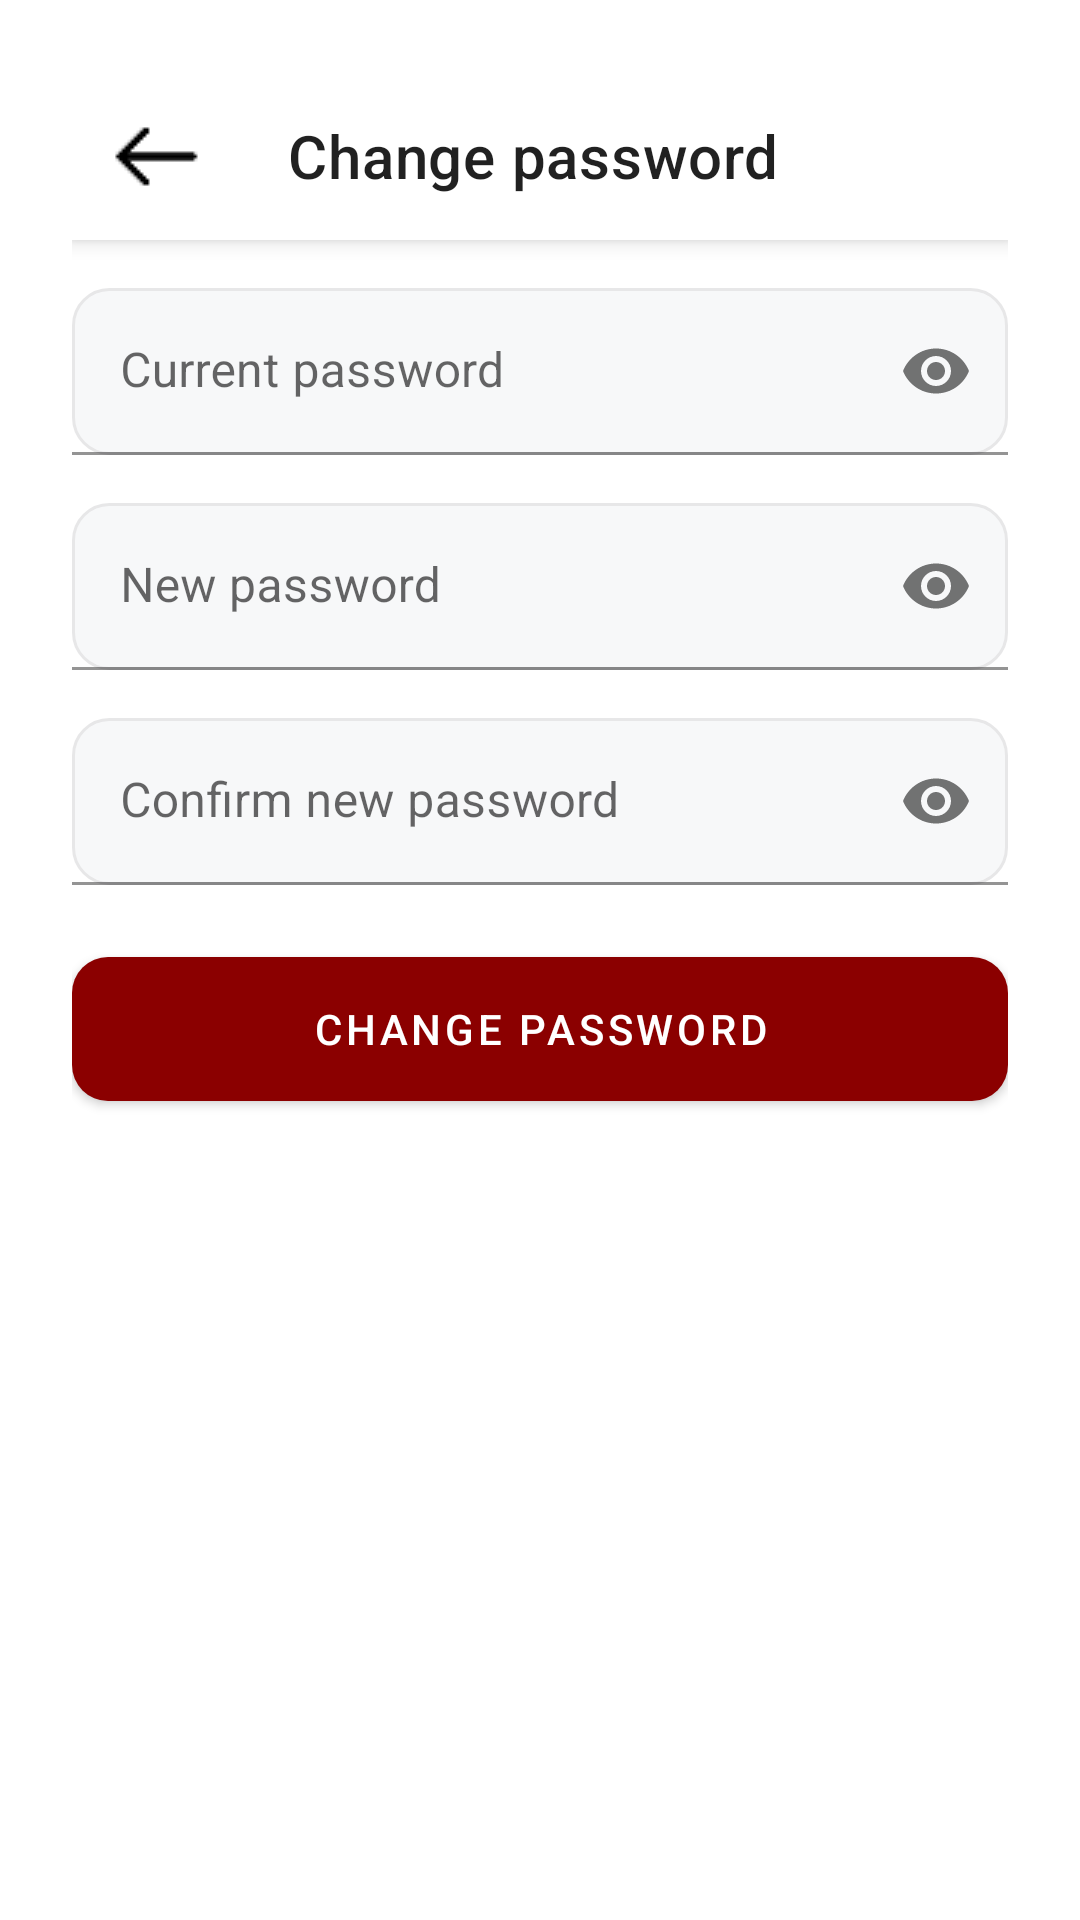

Android layout source for this screen:
<!-- AndroidManifest.xml: application theme Theme.DNMotors -->
<!-- res/layout/fragment_change_password.xml -->
<androidx.coordinatorlayout.widget.CoordinatorLayout
    xmlns:android="http://schemas.android.com/apk/res/android"
    xmlns:app="http://schemas.android.com/apk/res-auto"
    android:layout_width="match_parent"
    android:layout_height="match_parent"
    android:background="@android:color/white"
    android:padding="24dp">

    
    <com.google.android.material.appbar.AppBarLayout
        android:layout_width="match_parent"
        android:layout_height="wrap_content"
        android:fitsSystemWindows="true"
        android:background="@android:color/white"
        app:elevation="4dp">

        <androidx.appcompat.widget.Toolbar
            android:id="@+id/toolbar"
            android:layout_width="match_parent"
            android:layout_height="?attr/actionBarSize"
            android:background="@android:color/white"
            app:title="Change password"
            app:navigationIcon="@drawable/ic_arrow_back"
            app:popupTheme="@style/ThemeOverlay.AppCompat.Light"
            app:contentInsetStart="16dp"
            app:contentInsetEnd="16dp"/>

    </com.google.android.material.appbar.AppBarLayout>
    <ScrollView
        android:layout_width="match_parent"
        android:layout_height="match_parent"
        android:fillViewport="true"
        android:background="@android:color/white"
        android:clipToPadding="false"
        android:layout_marginTop="?attr/actionBarSize"
        android:fitsSystemWindows="true">

        <LinearLayout
            android:layout_width="match_parent"
            android:layout_height="wrap_content"
            android:orientation="vertical"
            android:paddingTop="16dp">

        <com.google.android.material.textfield.TextInputLayout
            android:layout_width="match_parent"
            android:layout_height="wrap_content"
            app:endIconMode="password_toggle"
            >

            <com.google.android.material.textfield.TextInputEditText
                android:id="@+id/etCurrentPassword"
                android:layout_width="match_parent"
                android:layout_height="wrap_content"
                android:hint="Current password"
                android:inputType="textPassword"
                android:background="@drawable/edit_text_background"
                />
        </com.google.android.material.textfield.TextInputLayout>

        <com.google.android.material.textfield.TextInputLayout
            android:layout_width="match_parent"
            android:layout_height="wrap_content"
            app:endIconMode="password_toggle"
            android:layout_marginTop="16dp">

            <com.google.android.material.textfield.TextInputEditText
                android:id="@+id/etNewPassword"
                android:layout_width="match_parent"
                android:layout_height="wrap_content"
                android:hint="New password"
                android:inputType="textPassword"
                android:background="@drawable/edit_text_background"
                />
        </com.google.android.material.textfield.TextInputLayout>

        <com.google.android.material.textfield.TextInputLayout
            android:layout_width="match_parent"
            android:layout_height="wrap_content"
            app:endIconMode="password_toggle"
            android:layout_marginTop="16dp">

            <com.google.android.material.textfield.TextInputEditText
                android:id="@+id/etConfirmPassword"
                android:layout_width="match_parent"
                android:layout_height="wrap_content"
                android:hint="Confirm new password"
                android:inputType="textPassword"
                android:background="@drawable/edit_text_background"
                />
        </com.google.android.material.textfield.TextInputLayout>

            <com.google.android.material.button.MaterialButton
                android:id="@+id/btnSave"
                android:layout_width="match_parent"
                android:layout_height="wrap_content"
                android:text="Change password"
                android:textColor="@color/white"
                android:padding="8dp"
                app:backgroundTint="@color/primary_red"
                android:layout_gravity="center"
                android:layout_marginTop="24dp"
                android:background="@drawable/button_background"/>
    </LinearLayout>

</ScrollView>
    </androidx.coordinatorlayout.widget.CoordinatorLayout>
<!-- resources referenced by this layout -->
<resources>
  <color name="primary_red">#8B0000</color>
  <color name="white">#FFFFFFFF</color>
  <!-- drawable button_background (drawable) -->
  <?xml version="1.0" encoding="utf-8"?>
  <shape xmlns:android="http://schemas.android.com/apk/res/android"
      android:shape="rectangle">
  
      <solid android:color="?attr/colorPrimary"/>
      <corners android:radius="12dp"/>
  </shape>
  <!-- drawable edit_text_background (drawable) -->
  <?xml version="1.0" encoding="utf-8"?>
  <shape xmlns:android="http://schemas.android.com/apk/res/android" android:shape="rectangle">
      <solid android:color="#f7f8f9"/> 
      <corners android:radius="12dp"/>  
      <stroke android:width="1dp" android:color="#e7e7e8"/> 
      <padding android:left="12dp" android:right="12dp"/> 
  </shape>
  <!-- drawable ic_arrow_back: png bitmap (drawable, 236 bytes) -->
  <style name="Theme.DNMotors" parent="Theme.MaterialComponents.DayNight.NoActionBar">
          
          
      </style>
</resources>
